2-way image classification set "donation" from GitHub (PROJECT-ESPRIT/projet-pi-web); label vocabulary: clothes, furniture.

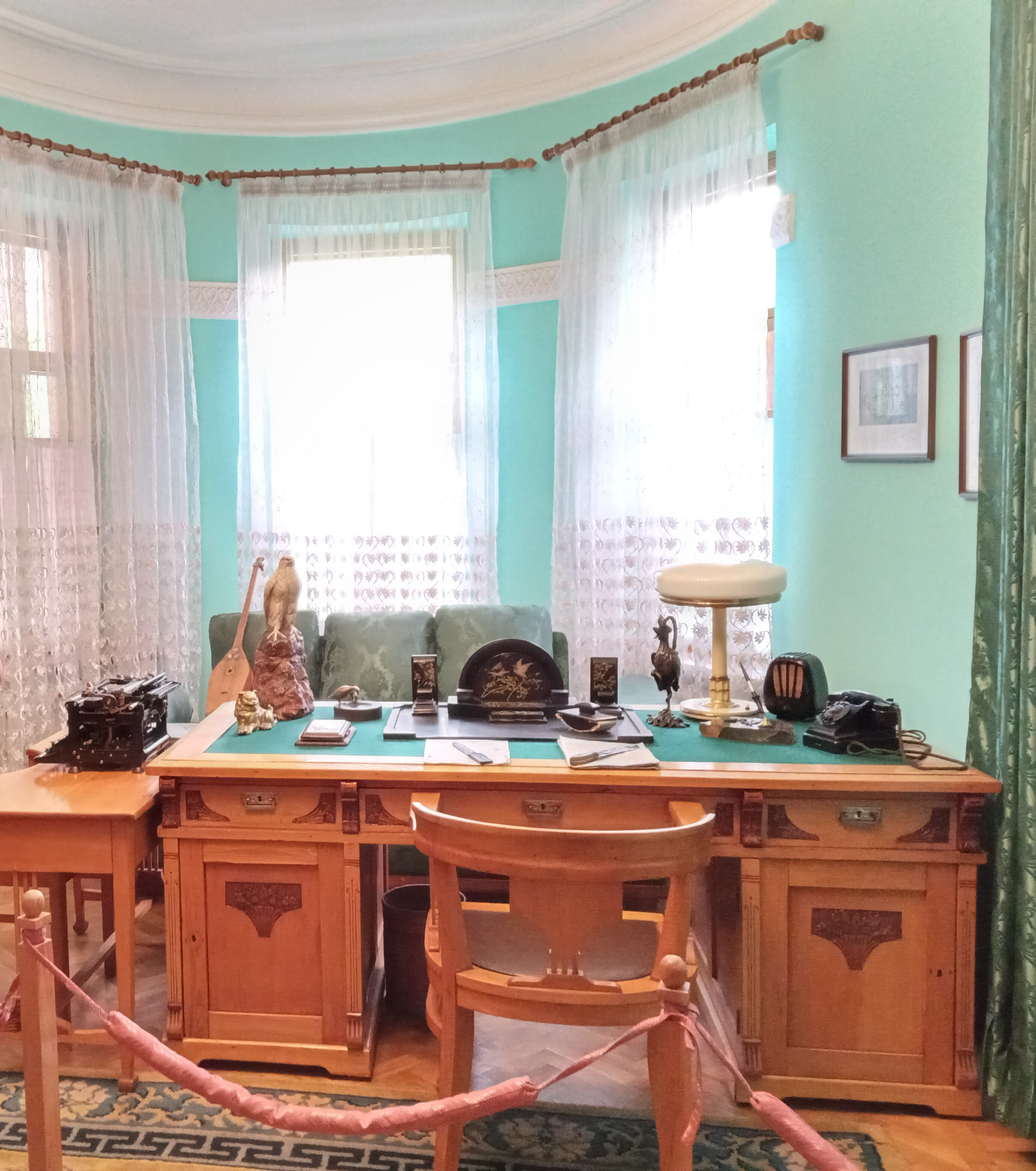
Label: furniture

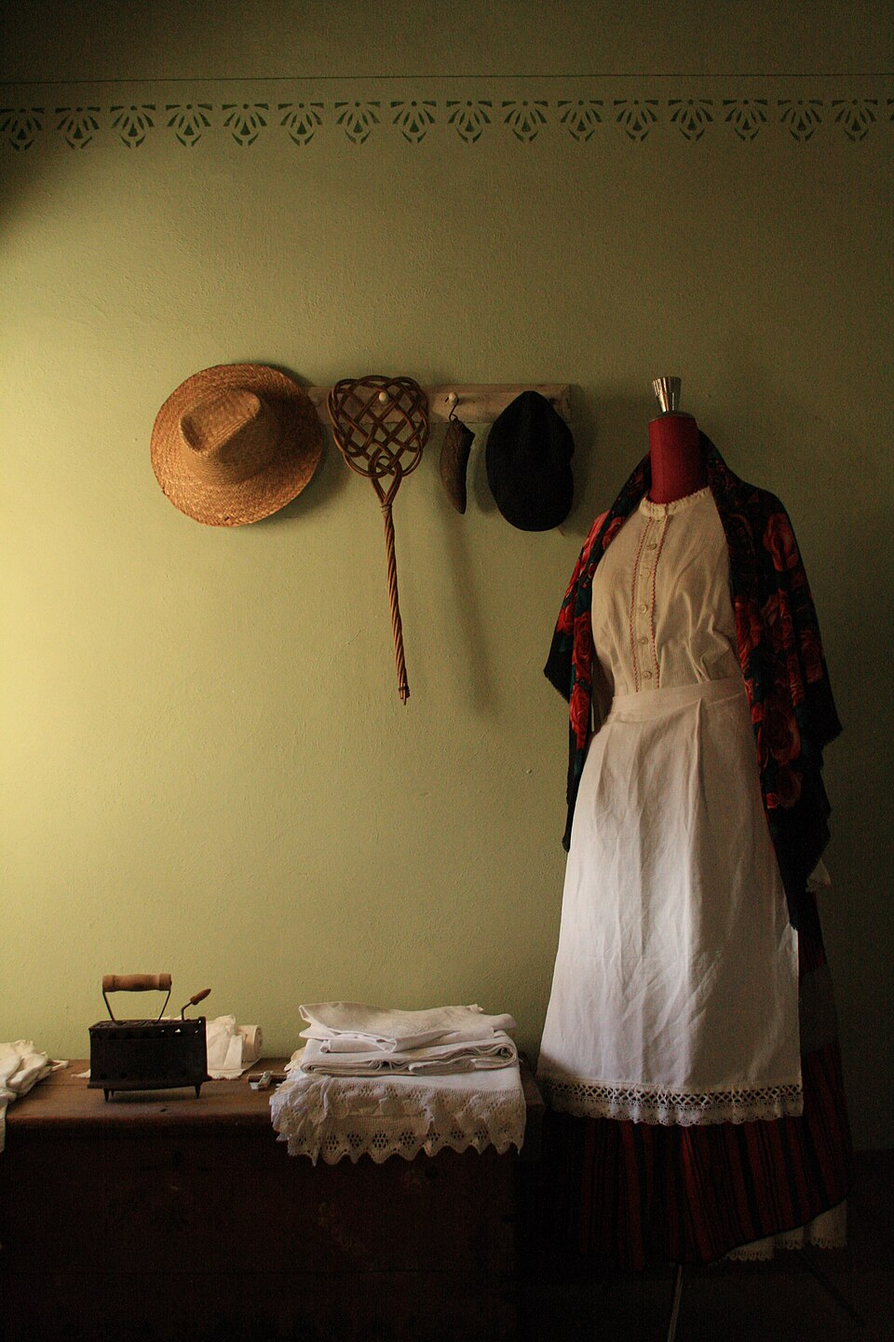
Label: clothes

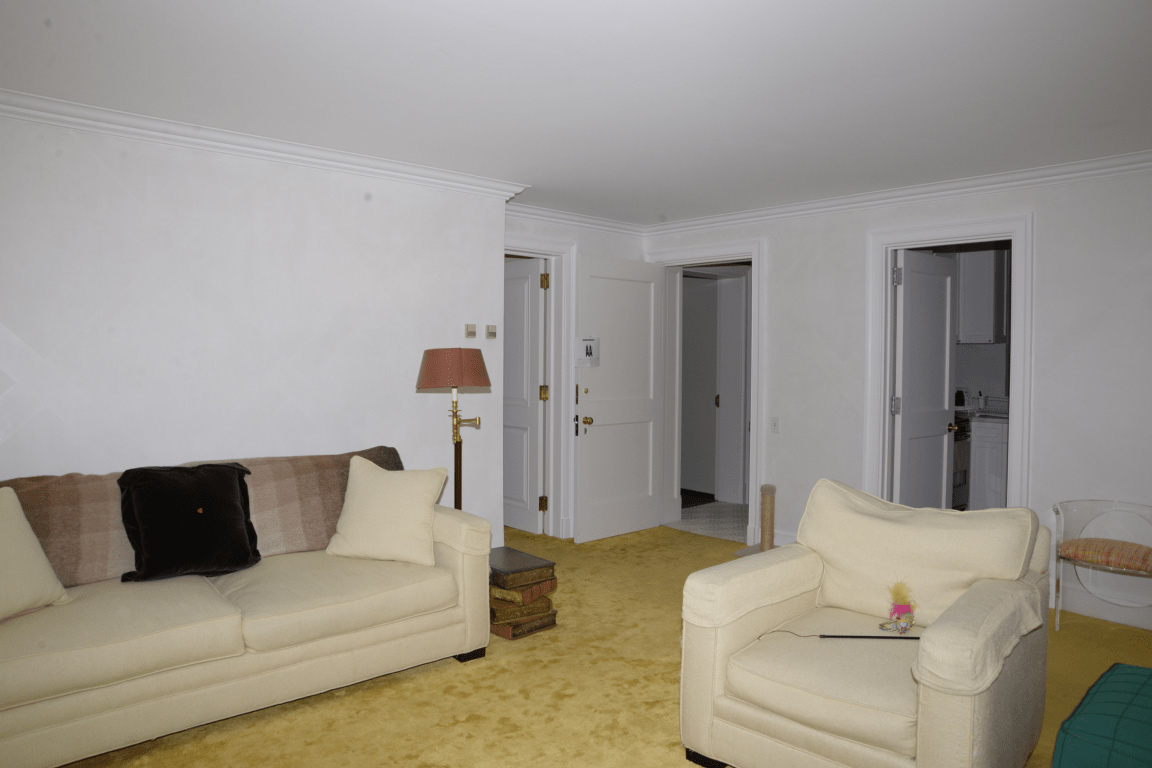
Label: furniture

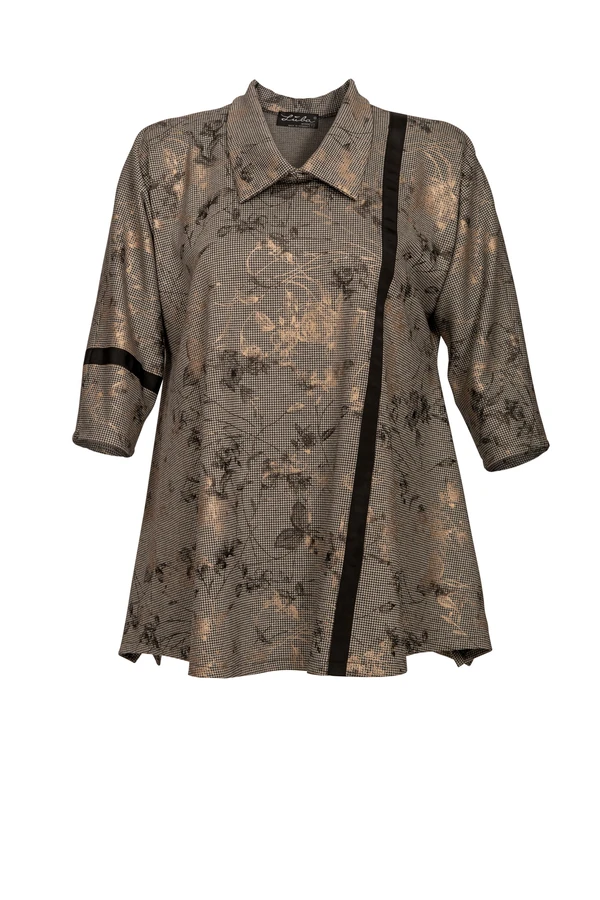
Label: clothes
